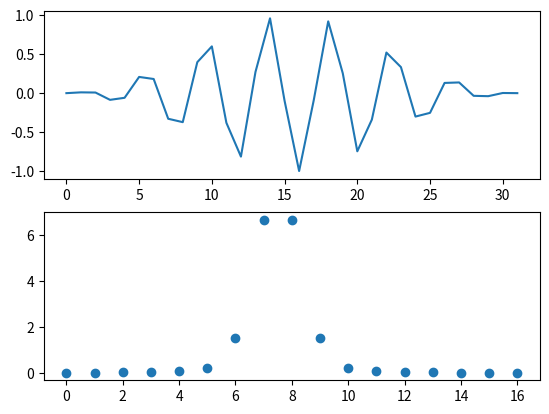

This chart was generated by the following Python code:
import numpy as np
import matplotlib.pyplot as plt

N = 32
f = 7.5
t = np.array(range(N)) / N
y = np.sin(2 * np.pi * f * t)
y = y * np.hanning(N)

Y = np.fft.rfft(y)
S = np.abs(Y)
print(np.real(Y))

plt.subplot(2,1,1)
plt.plot(y)
plt.subplot(2,1,2)
plt.plot(S, 'o')
plt.show()